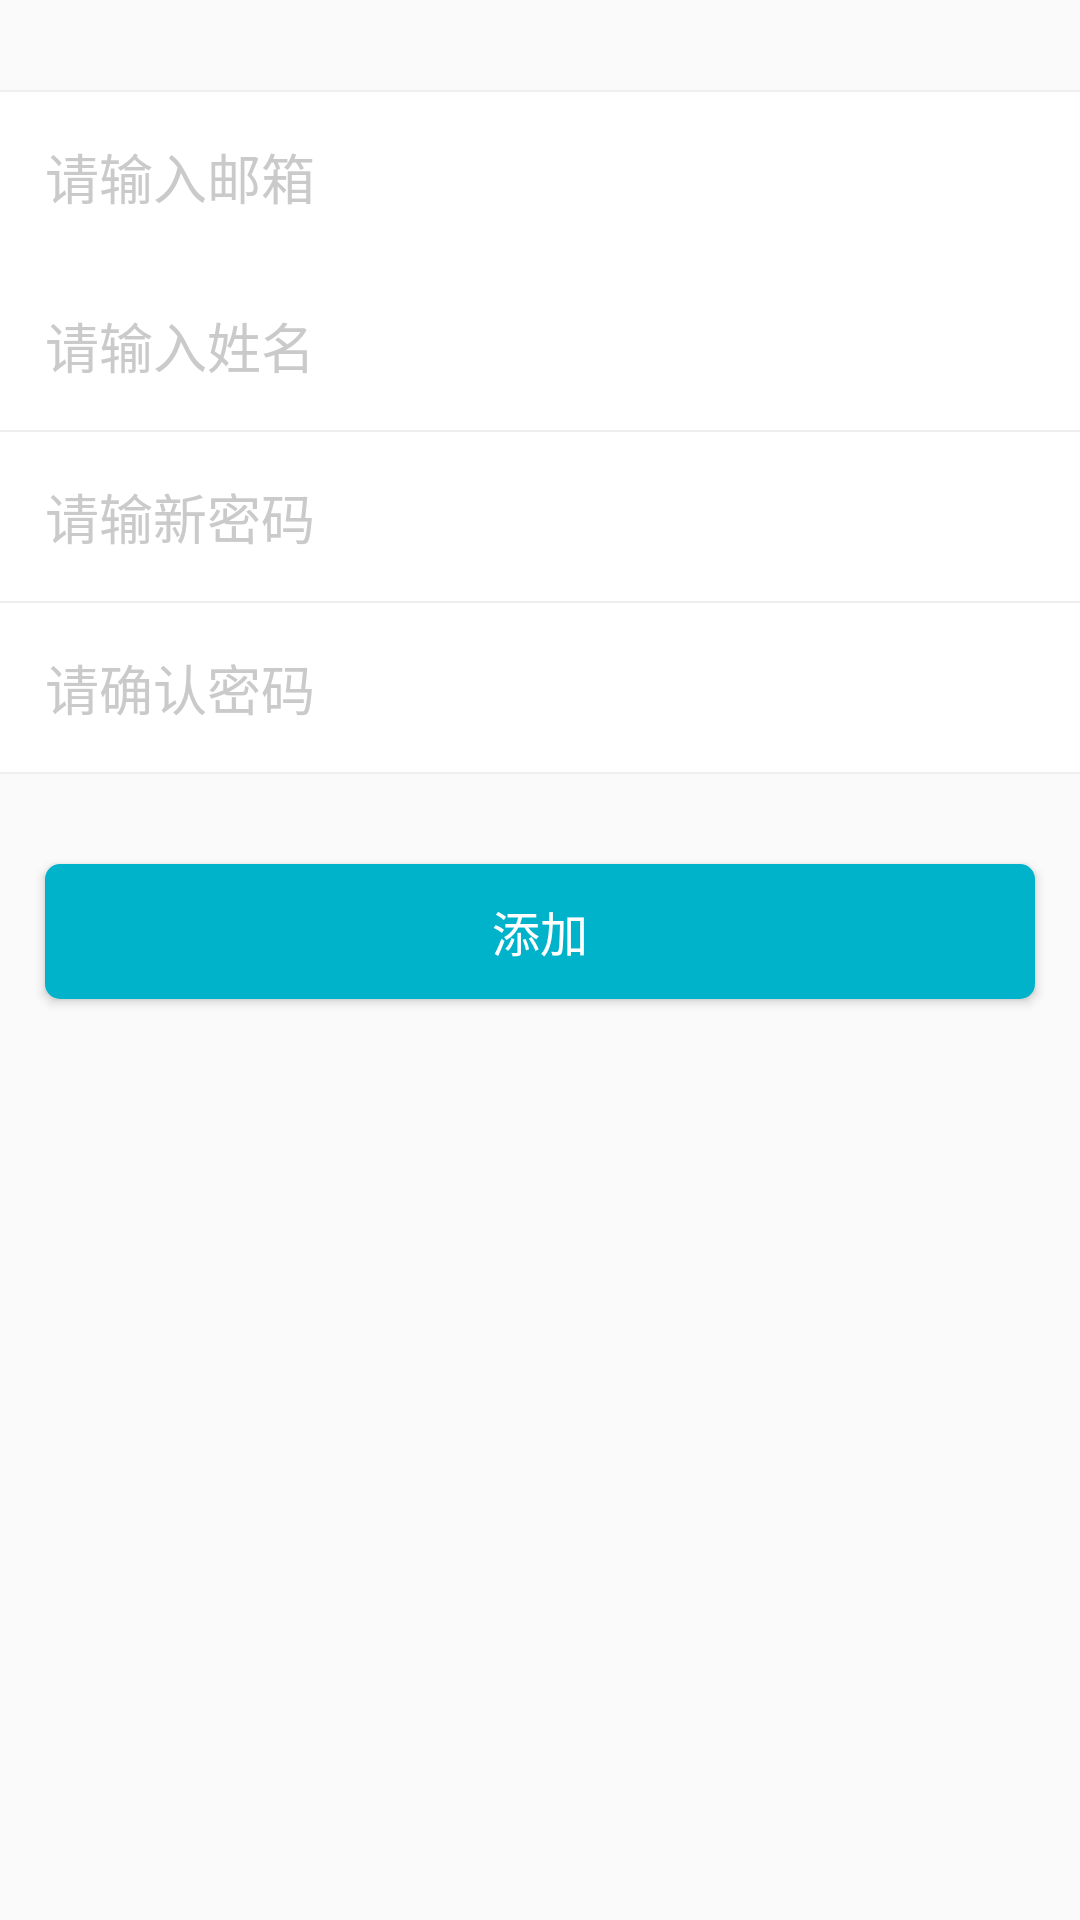

Layout XML and referenced resources for this Android screen:
<!-- AndroidManifest.xml: application theme AppTheme -->
<!-- res/layout/activity_register.xml -->
<?xml version="1.0" encoding="utf-8"?>
<LinearLayout xmlns:android="http://schemas.android.com/apk/res/android"
    android:id="@+id/activity_register"
    android:layout_width="match_parent"
    android:layout_height="match_parent"
    android:orientation="vertical">
    <LinearLayout
        android:layout_width="match_parent"
        android:layout_height="wrap_content"
        android:layout_marginTop="30dp"
        android:background="@color/white"
        android:orientation="vertical">
        <include layout="@layout/item_base_line"/>
        <EditText
            android:id="@+id/et_email"
            android:layout_width="match_parent"
            android:layout_height="wrap_content"
            android:background="@null"
            android:hint="请输入邮箱"
            android:inputType="textEmailAddress"
            android:maxLength="30"
            android:padding="15dp"
            android:textColorHint="@color/grey_ca"
            android:textCursorDrawable="@drawable/edit_text_color_cursor" />
        <EditText
            android:id="@+id/et_real_name"
            android:layout_width="match_parent"
            android:layout_height="wrap_content"
            android:background="@null"
            android:hint="请输入姓名"
            android:inputType="textEmailAddress"
            android:maxLength="30"
            android:padding="15dp"
            android:textColorHint="@color/grey_ca"
            android:textCursorDrawable="@drawable/edit_text_color_cursor" />
        <include layout="@layout/item_base_line"/>
        <EditText
            android:id="@+id/et_psw"
            android:layout_width="match_parent"
            android:layout_height="wrap_content"
            android:background="@null"
            android:hint="请输新密码"
            android:inputType="textPassword"
            android:maxLength="30"
            android:padding="15dp"
            android:textColorHint="@color/grey_ca"
            android:textCursorDrawable="@drawable/edit_text_color_cursor" />

        
        <include layout="@layout/item_base_line"/>
        <EditText
            android:id="@+id/et_confirm_psw"
            android:layout_width="match_parent"
            android:layout_height="wrap_content"
            android:background="@null"
            android:hint="请确认密码"
            android:maxLength="18"
            android:inputType="textPassword"
            android:padding="15dp"
            android:textColorHint="@color/grey_ca"
            android:textCursorDrawable="@drawable/edit_text_color_cursor" />
        <include layout="@layout/item_base_line"/>

    </LinearLayout>

    <Button
        android:id="@+id/btn_confirm"
        android:layout_width="match_parent"
        android:layout_height="45dp"
        android:layout_marginLeft="15dp"
        android:layout_marginRight="15dp"
        android:layout_marginTop="30dp"
        android:background="@drawable/bg_login_btn"
        android:text="添加"
        android:textColor="@color/white"
        android:textSize="16sp" />
</LinearLayout>
<!-- res/layout/item_base_line.xml (included above) -->
<?xml version="1.0" encoding="utf-8"?>
<View xmlns:android="http://schemas.android.com/apk/res/android"
    android:layout_width="match_parent"
    android:layout_height="0.5dp"
    android:background="@color/grey_ee" />
<!-- resources referenced by this layout -->
<resources>
  <color name="grey_ca">#CACACA</color>
  <color name="grey_ee">#EEEEEE</color>
  <color name="white">#FFFFFF</color>
  <!-- drawable bg_login_btn (drawable-xhdpi) -->
  <?xml version="1.0" encoding="utf-8"?>
  <shape xmlns:android="http://schemas.android.com/apk/res/android" >
  
      
      <solid android:color="#00B3CA" />
      
      <stroke
          android:width="0dp"
          android:color="@android:color/darker_gray" />
      
      <corners android:radius="5dp" />
      
      <padding
          android:bottom="10dp"
          android:left="0dp"
          android:right="0dp"
          android:top="10dp" />
      
      
  
  </shape>
  <!-- drawable edit_text_color_cursor (drawable-xhdpi) -->
  <?xml version="1.0" encoding="utf-8"?>
  <shape xmlns:android="http://schemas.android.com/apk/res/android" android:shape="rectangle">
      <size android:width="2dp" />
      <solid android:color="@color/logo"  />
  </shape>
  <style name="AppTheme" parent="Theme.AppCompat.Light.NoActionBar">
          
          <item name="colorPrimary">@color/colorPrimary</item>
          <item name="colorPrimaryDark">@color/colorPrimaryDark</item>
          <item name="colorAccent">@color/colorAccent</item>
      </style>
  <color name="logo">#00B3CA</color>
  <color name="colorPrimary">#299FCC</color>
  <color name="colorPrimaryDark">#299FCC</color>
  <color name="colorAccent">#FF4081</color>
</resources>
